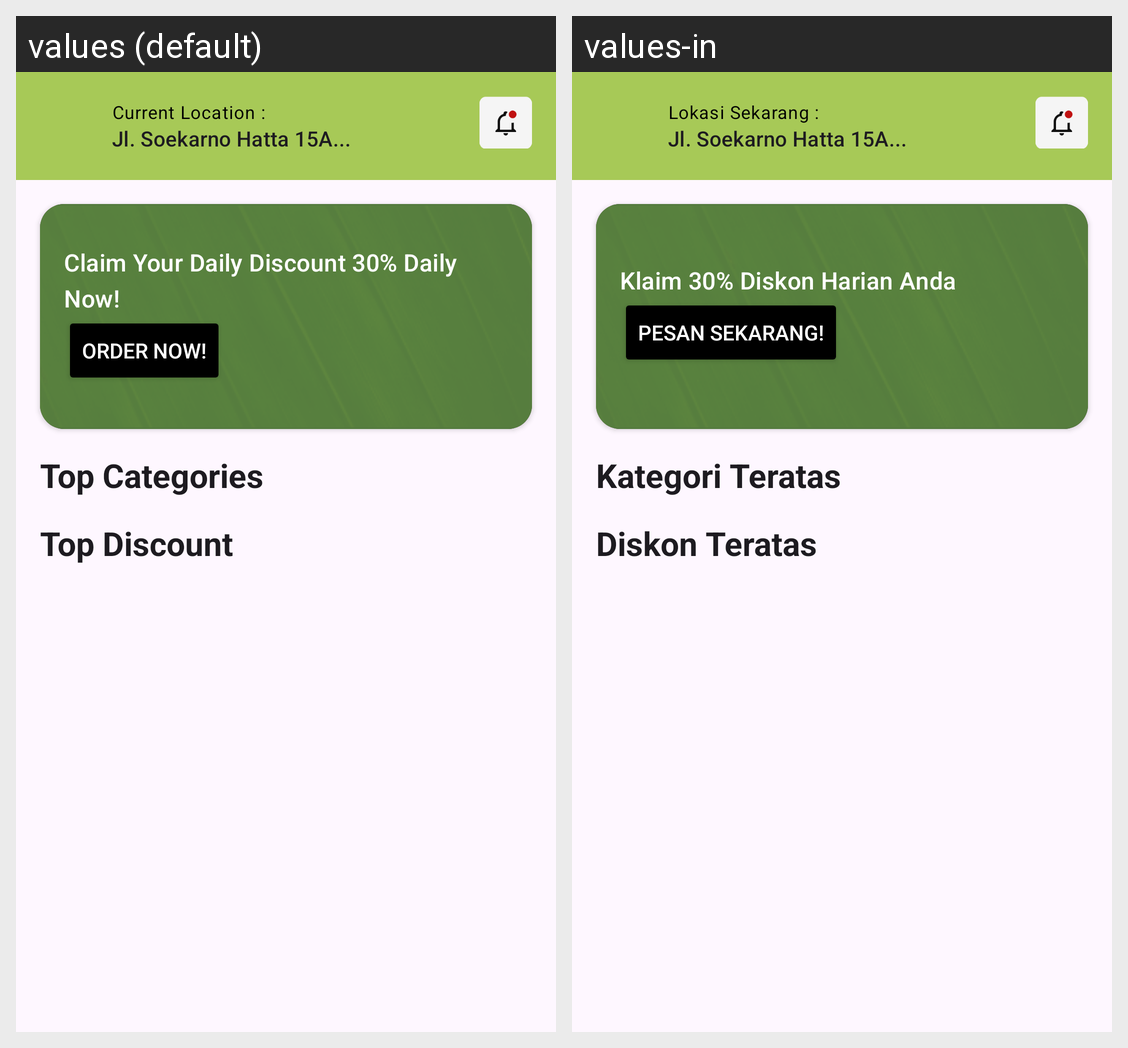

Locale-by-locale string values for the Android screen shown in this grid:
Android screen res/layout/fragment_food_list.xml rendered under 2 locales, left to right: values (default), values-in. Device: Nexus 5 (rendered at 1080×1920; each locale shown at half size, 540×960, under a caption strip naming it); theme Theme.FoodGoApps.
Strings drawn on this screen, with the default value and each locale's value (text and hints the layout hard-codes, and strings that could not be matched under every locale, appear in the picture but are not listed):

text_current_location
  values: Current Location :
  values-in: Lokasi Sekarang :

text_user_current_location
  values: Jl. Soekarno Hatta 15A...
  values-in: Jl. Soekarno Hatta 15A...  [not translated; the default value is used]

text_banner_description
  values: Claim Your Daily Discount 30% Daily Now!
  values-in: Klaim 30% Diskon Harian Anda

text_button_banner
  values: Order Now!
  values-in: Pesan Sekarang!

text_top_categories_title
  values: Top Categories
  values-in: Kategori Teratas

text_top_discount_title
  values: Top Discount
  values-in: Diskon Teratas
